Run: headless pygame with SDL's dummy video driver; simulated clock (each Clock.tick advances the game by its frame time, no real sleeping); random seed 0; keys injected as events and as key.get_pressed() state; no mouse input.
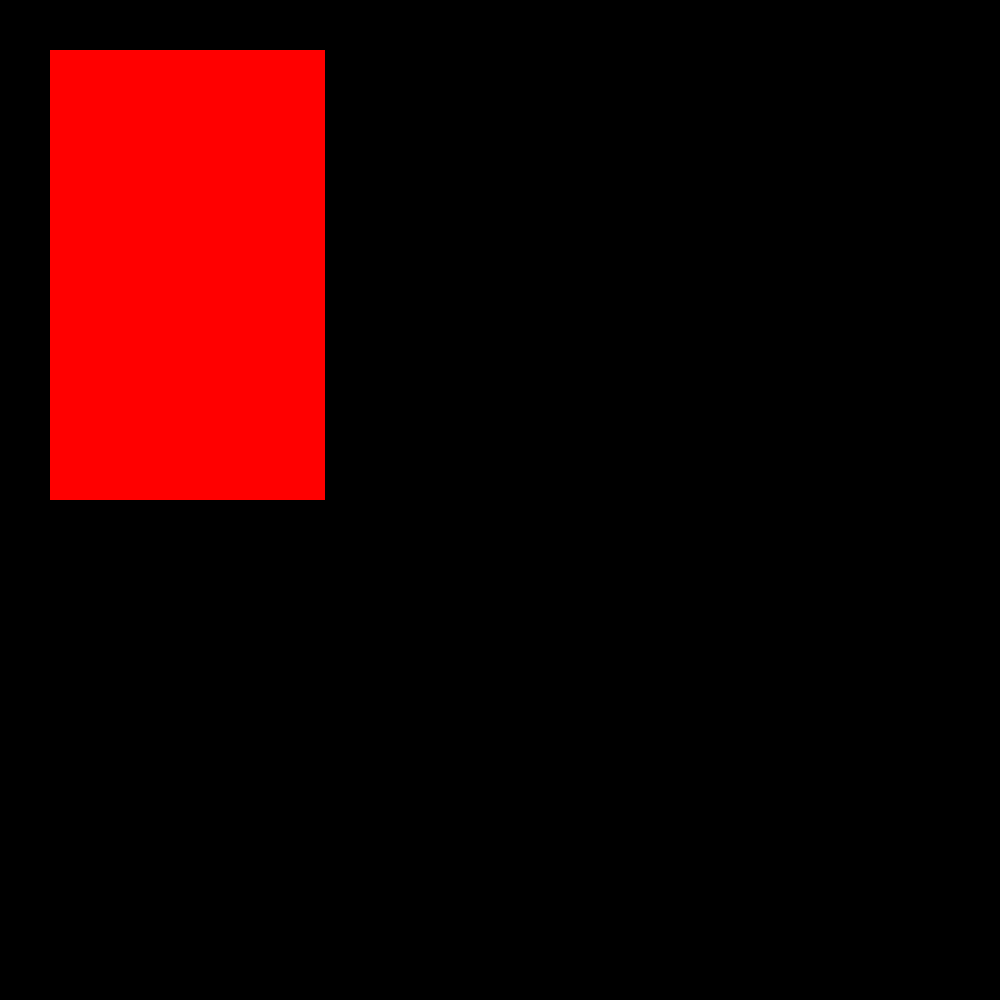
Frame 1 of 1 · flips 1–60 · no input

The pygame program that drew these frames:

import time
import pygame
pygame.init()


class Display(object):
    def __init__(self, screen_size, relative_size):
        self.screen_size = screen_size
        self.screen = pygame.display.set_mode((self.screen_size, self.screen_size))
        self.current_input = list()
        self.relative_size = relative_size
    
    def input_check(self):
        self.screen.fill(255,255,255)
        self.current_input.clear()
        for event in pygame.event.get():
            if event.type == pygame.KEYDOWN:
                if event.key == pygame.K_UP:
                    self.current_input = "w"
                if event.key == pygame.K_DOWN:
                    self.current_input = "s"
                if event.key == pygame.K_RIGHT:
                    self.current_input = "d"
                if event.key == pygame.K_LEFT:
                    self.current_input = "a"
    
    def relative_origin(self, location_x, location_y):
        return int(location_x*self.relative_size-((self.screen_size)/2)), int(location_y*self.relative_size-((self.screen_size)/2))
    
    def spawn_entity(self, entity_x, entity_y, color):
        entity_x, entity_y = self.relative_origin(entity_x, entity_y)
        pygame.draw.rect(self.screen, color, (self.relative_size, self.relative_size, entity_x + (self.screen_size-self.relative_size)/2, entity_y + (self.screen_size-self.relative_size)/2))
        print(entity_x, entity_y)
        pygame.display.update()
        

class Player(object):
    def __init__(self):
        self.player_x = 0
        self.player_y = 0

class Enemy(object):
    def __init__(self, spawn_x, spawn_y):
        self.enemy_x = spawn_x
        self.enemy_y = spawn_y

    def movement(self, player_x, player_y):
        if abs(self.enemy_x - player_x) > abs(self.enemy_y - player_y):
            if self.enemy_x > player_x:
                self.enemy_x -= 0.5
            elif self.enemy_x < player_x:
                self.enemy_x += 0.5
            else:
                pass
        else:
            if self.enemy_y > player_y:
                self.enemy_y -= 0.5
            elif self.enemy_y < player_y:
                self.enemy_y += 0.5
            else:
                pass

"""class RenderMap(object):
    def __init__(self, map_size):
        self.map_size = map_size
        self.map = [[" " for i in range(self.map_size)] for j in range(self.map_size)]
    
    def update_map(self, player, enemies, scroll_x, scroll_y):
        print(player.player_x-scroll_x, player.player_y-scroll_y, "!")
        self.set_reference(player.player_x-scroll_x, player.player_y-scroll_y, "!")
        for enemy in enemies:
            self.set_reference(enemy.enemy_x-scroll_x, enemy.enemy_y-scroll_y, "@")
    
    def reset_map(self):
        self.map = [[" " for i in range(self.map_size)] for j in range(self.map_size)]
    
    def print_map(self):
        self.map
        for y in range(self.map_size):
            line = ""
            for x in range(self.map_size):
                line += self.map[x][y] + " "
            print(line)
        self.reset_map()
    
    def set_reference(self, location_x, location_y, entity_sign):
        try:
            self.map[int(location_x+((self.map_size-1)/2))][int(-1*location_y+((self.map_size-1)/2))] = entity_sign
        except:
            pass"""

class Game(object):
    def __init__(self):
        #self.visible_map = RenderMap(20)
        self.display = Display(1000, 50)
        self.player = Player()
        self.scroll_x = 0
        self.scroll_y = 0
        self.enemies = list()
        self.level_init()
        self.alive = True
    
    def level_init(self):
        self.enemies.append(Enemy(-10, 2))
        self.enemies.append(Enemy(-10, 10))
        self.enemies.append(Enemy(6, 10))
        self.enemies.append(Enemy(1, -10))
        self.enemies.append(Enemy(-10, 10))
    
    def tick(self):
        self.display.input_check
        for player_input in self.display.current_input:
            if player_input == "w":
                self.player.player_y += 1
            if player_input == "a":
                self.player.player_x -= 1
            if player_input == "s":
                self.player.player_y -= 1
            if player_input == "d":
                self.player.player_x += 1
        self.scroll_x = self.player.player_x
        self.scroll_y = self.player.player_y
        for enemy in self.enemies:
            enemy.movement(self.player.player_x, self.player.player_y)
            if enemy.enemy_x == self.player.player_x and enemy.enemy_y == self.player.player_y:
                self.alive = False
                
    def render(self):
        self.display.spawn_entity(self.player.player_x-self.scroll_x, self.player.player_y-self.scroll_y, (0,0,0))
        for enemy in self.enemies:
            self.display.spawn_entity(enemy.enemy_x-self.scroll_x, enemy.enemy_y-self.scroll_y, (255,0,0))
        #print(f"Player X: {self.player.player_x}")
        #print(f"Player Y: {self.player.player_y}")
        #print(f"Player Location on Visible Map: {self.player.player_x-self.scroll_x}, {self.player.player_y-self.scroll_y}")
        #self.visible_map.update_map(self.player, self.enemies, self.scroll_x, self.scroll_y)
        #self.visible_map.print_map()
    
    def start(self):
        while self.alive:
            time.sleep(1)
            self.tick()
            self.render()
        print("ded nub lol")

game = Game()
game.start()
